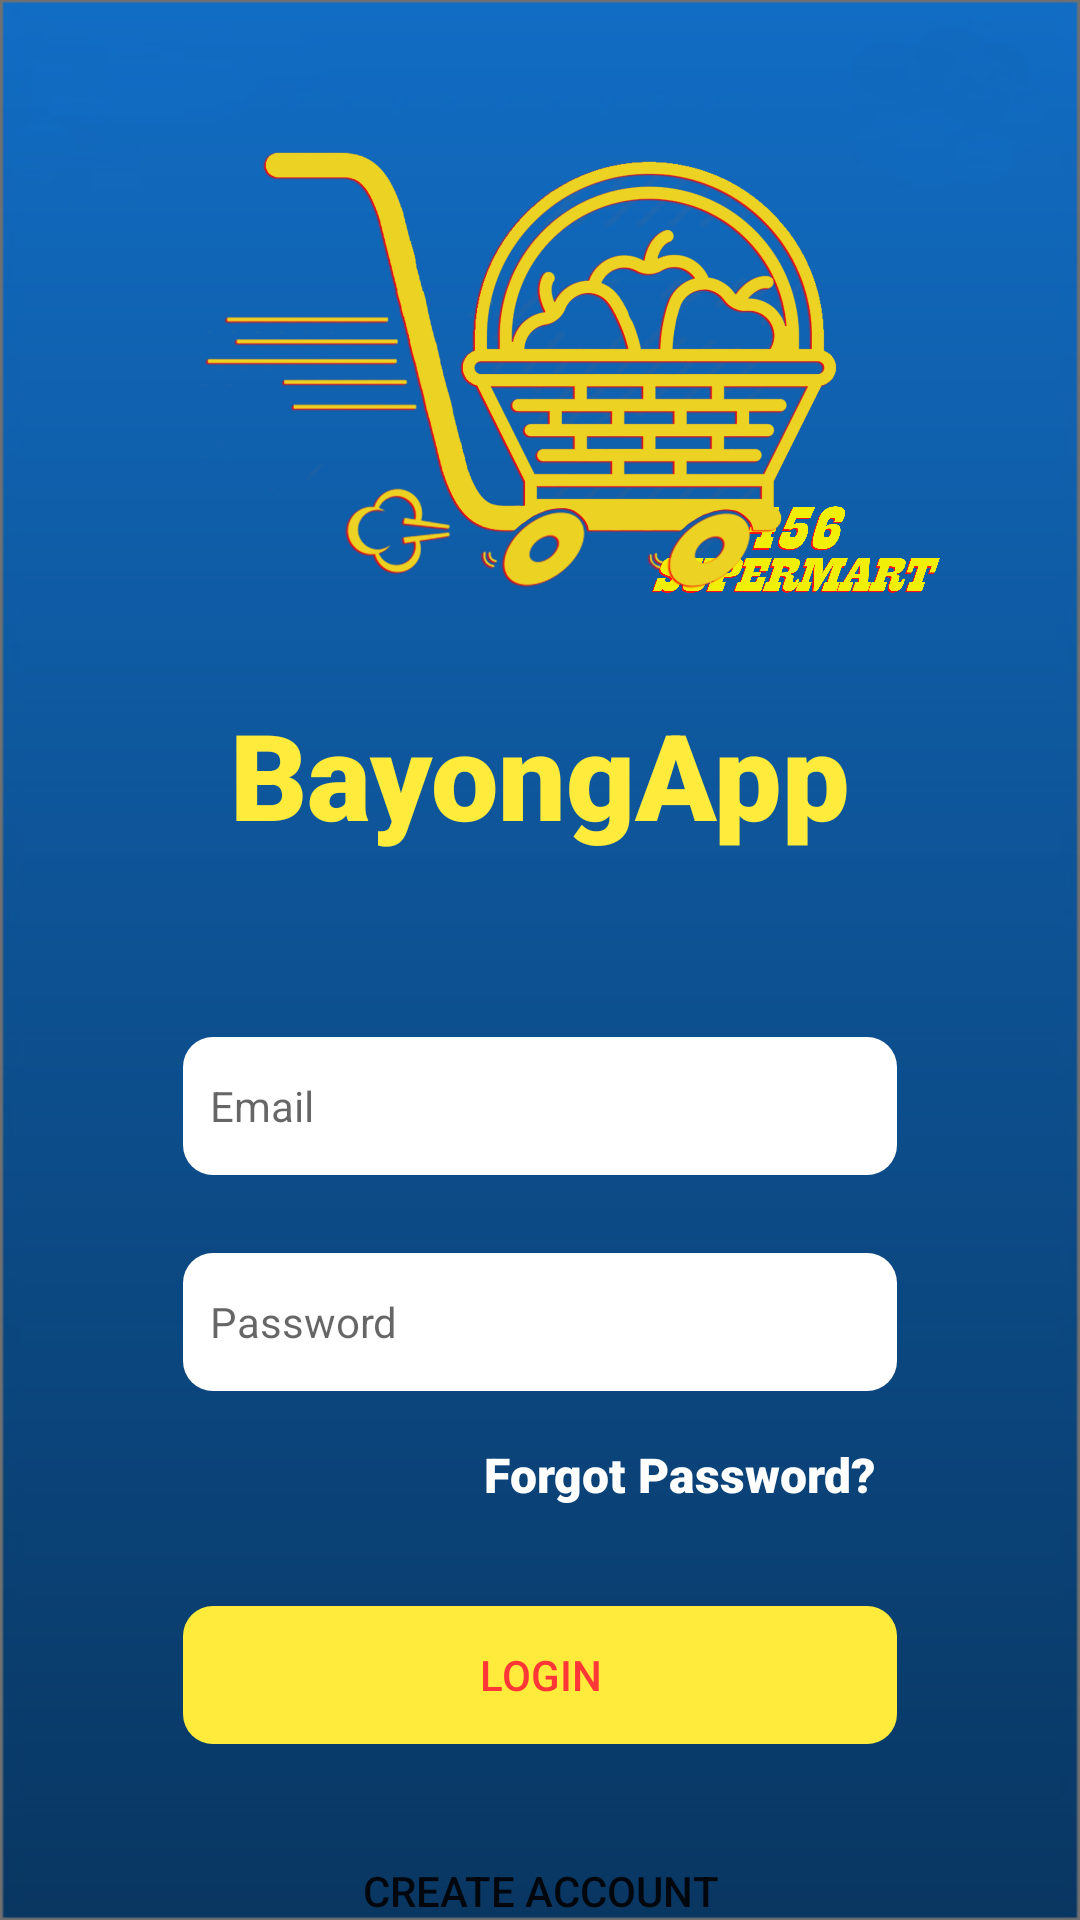

Here is an Android app screen rendered from its layout file. Give the layout XML and the strings, colors and styles it references.
<!-- AndroidManifest.xml: application theme Theme.BayongApp -->
<!-- res/layout/activity_login.xml -->
<?xml version="1.0" encoding="utf-8"?>
<androidx.constraintlayout.widget.ConstraintLayout xmlns:android="http://schemas.android.com/apk/res/android"
    xmlns:app="http://schemas.android.com/apk/res-auto"
    xmlns:tools="http://schemas.android.com/tools"
    android:layout_width="match_parent"
    android:layout_height="match_parent"
    android:background="@drawable/background"
    tools:context=".Login">

    <TextView
        android:id="@+id/resetPassword"
        android:layout_width="0dp"
        android:layout_height="wrap_content"
        android:layout_marginTop="16dp"
        android:layout_marginEnd="68dp"
        android:fontFamily="sans-serif-black"
        android:text="Forgot Password?"
        android:textColor="@color/white"
        android:textSize="16sp"
        app:layout_constraintEnd_toEndOf="parent"
        app:layout_constraintTop_toBottomOf="@+id/password" />

    <TextView
        android:id="@+id/appName"
        android:layout_width="wrap_content"
        android:layout_height="wrap_content"
        android:layout_marginTop="32dp"
        android:fontFamily="sans-serif-black"
        android:text="BayongApp"
        android:textColor="#FFEB3B"
        android:textSize="40sp"
        app:layout_constraintEnd_toEndOf="parent"
        app:layout_constraintStart_toStartOf="parent"
        app:layout_constraintTop_toBottomOf="@+id/imageView" />

    <EditText
        android:id="@+id/email"
        android:layout_width="0dp"
        android:layout_height="48dp"
        android:layout_marginStart="60dp"
        android:layout_marginTop="60dp"
        android:layout_marginEnd="60dp"
        android:background="@drawable/rounded_corner"
        android:ems="10"
        android:hint="Email"
        android:inputType="textPersonName"
        android:padding="10dp"
        android:textSize="14sp"
        app:layout_constraintEnd_toEndOf="parent"
        app:layout_constraintHorizontal_bias="0.0"
        app:layout_constraintStart_toStartOf="parent"
        app:layout_constraintTop_toBottomOf="@+id/appName" />

    <EditText
        android:id="@+id/password"
        android:layout_width="0dp"
        android:layout_height="48dp"
        android:layout_marginStart="60dp"
        android:layout_marginTop="24dp"
        android:layout_marginEnd="60dp"
        android:background="@drawable/rounded_corner"
        android:ems="10"
        android:hint="Password"
        android:inputType="textPersonName"
        android:padding="10dp"
        android:textSize="14sp"
        app:layout_constraintEnd_toEndOf="parent"
        app:layout_constraintHorizontal_bias="0.538"
        app:layout_constraintStart_toStartOf="parent"
        app:layout_constraintTop_toBottomOf="@+id/email" />

    <Button
        android:id="@+id/registerBtn"
        android:layout_width="0dp"
        android:layout_height="48dp"
        android:layout_marginStart="60dp"
        android:layout_marginTop="32dp"
        android:layout_marginEnd="60dp"
        android:background="@drawable/rounded_corner"
        android:text="LOGIN"
        android:textColor="#FF3737"
        app:backgroundTint="#FFEB3B"
        app:layout_constraintEnd_toEndOf="parent"
        app:layout_constraintHorizontal_bias="0.0"
        app:layout_constraintStart_toStartOf="parent"
        app:layout_constraintTop_toBottomOf="@+id/resetPassword" />

    <Button
        android:id="@+id/toRegisterpage"
        android:layout_width="0dp"
        android:layout_height="48dp"
        android:layout_marginStart="60dp"
        android:layout_marginTop="24dp"
        android:layout_marginEnd="60dp"
        android:background="@drawable/rounded_corner"
        android:text="Create Account"
        app:backgroundTint="#0099CC00"
        app:layout_constraintEnd_toEndOf="parent"
        app:layout_constraintHorizontal_bias="0.0"
        app:layout_constraintStart_toStartOf="parent"
        app:layout_constraintTop_toBottomOf="@+id/registerBtn" />

    <ImageView
        android:id="@+id/imageView2"
        android:layout_width="112dp"
        android:layout_height="152dp"
        app:layout_constraintBottom_toBottomOf="parent"
        app:layout_constraintEnd_toEndOf="parent"
        app:layout_constraintHorizontal_bias="0.846"
        app:layout_constraintStart_toStartOf="parent"
        app:layout_constraintTop_toTopOf="parent"
        app:layout_constraintVertical_bias="0.224"
        app:srcCompat="@drawable/supermarticon" />

    <ImageView
        android:id="@+id/imageView"
        android:layout_width="223dp"
        android:layout_height="152dp"
        app:layout_constraintBottom_toBottomOf="parent"
        app:layout_constraintEnd_toEndOf="parent"
        app:layout_constraintHorizontal_bias="0.452"
        app:layout_constraintStart_toStartOf="parent"
        app:layout_constraintTop_toTopOf="parent"
        app:layout_constraintVertical_bias="0.097"
        app:srcCompat="@drawable/mainicon" />

    <ProgressBar
        android:id="@+id/progressBar"
        style="?android:attr/progressBarStyle"
        android:layout_width="wrap_content"
        android:layout_height="wrap_content"
        android:visibility="invisible"
        app:layout_constraintBottom_toBottomOf="parent"
        app:layout_constraintEnd_toEndOf="parent"
        app:layout_constraintStart_toStartOf="parent"
        app:layout_constraintTop_toBottomOf="@+id/toRegisterpage" />

</androidx.constraintlayout.widget.ConstraintLayout>
<!-- resources referenced by this layout -->
<resources>
  <!-- drawable background: jpg bitmap (drawable, 36890 bytes) -->
  <!-- drawable mainicon: png bitmap (drawable, 588596 bytes) -->
  <!-- drawable rounded_corner (drawable) -->
  <?xml version="1.0" encoding="utf-8"?>
  <shape xmlns:android="http://schemas.android.com/apk/res/android"
      android:shape="rectangle">
      <corners android:radius="10dp" />  // set radius of corner
      <stroke android:width="2dp" android:color="#00FF3434" /> // set color and width of border
      <solid android:color="#FFFFFF" /> // inner bgcolor
  </shape>
  <!-- drawable supermarticon: png bitmap (drawable, 97758 bytes) -->
  <style name="Theme.BayongApp" parent="Theme.MaterialComponents.DayNight.DarkActionBar">
          
          <item name="colorPrimary">@color/purple_500</item>
          <item name="colorPrimaryVariant">@color/purple_700</item>
          <item name="colorOnPrimary">@color/white</item>
          
          <item name="colorSecondary">@color/teal_200</item>
          <item name="colorSecondaryVariant">@color/teal_700</item>
          <item name="colorOnSecondary">@color/black</item>
          
          <item name="android:statusBarColor" tools:targetApi="l">?attr/colorPrimaryVariant</item>
          
      </style>
  <!-- not gathered from this repository: default colours our renderer supplied (Android Studio template values) -->
  <color name="purple_500">#FF6200EE</color>
  <color name="purple_700">#FF3700B3</color>
  <color name="teal_200">#FF03DAC5</color>
  <color name="teal_700">#FF018786</color>
  <color name="black">#FF000000</color>
  <color name="white">#FFFFFFFF</color>
</resources>
